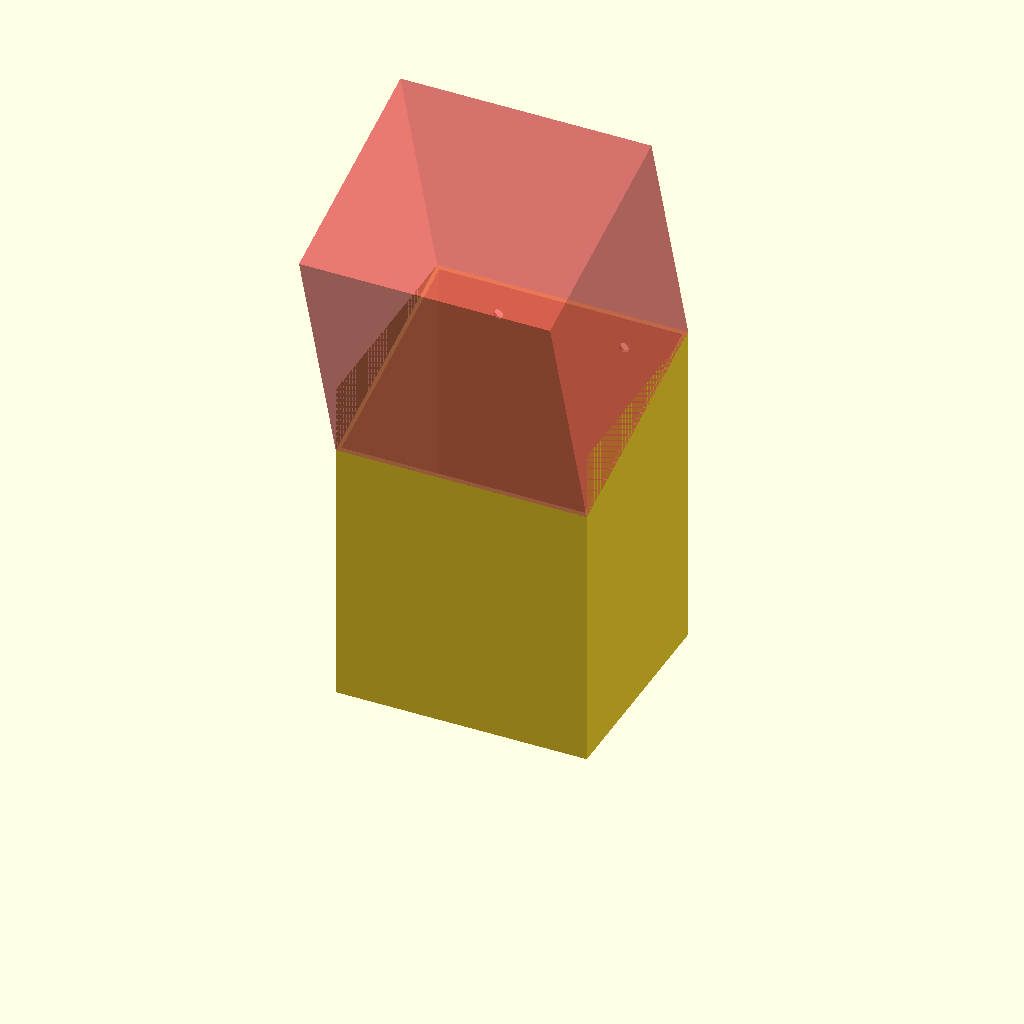
Cell 1 — every parameter at its default value.
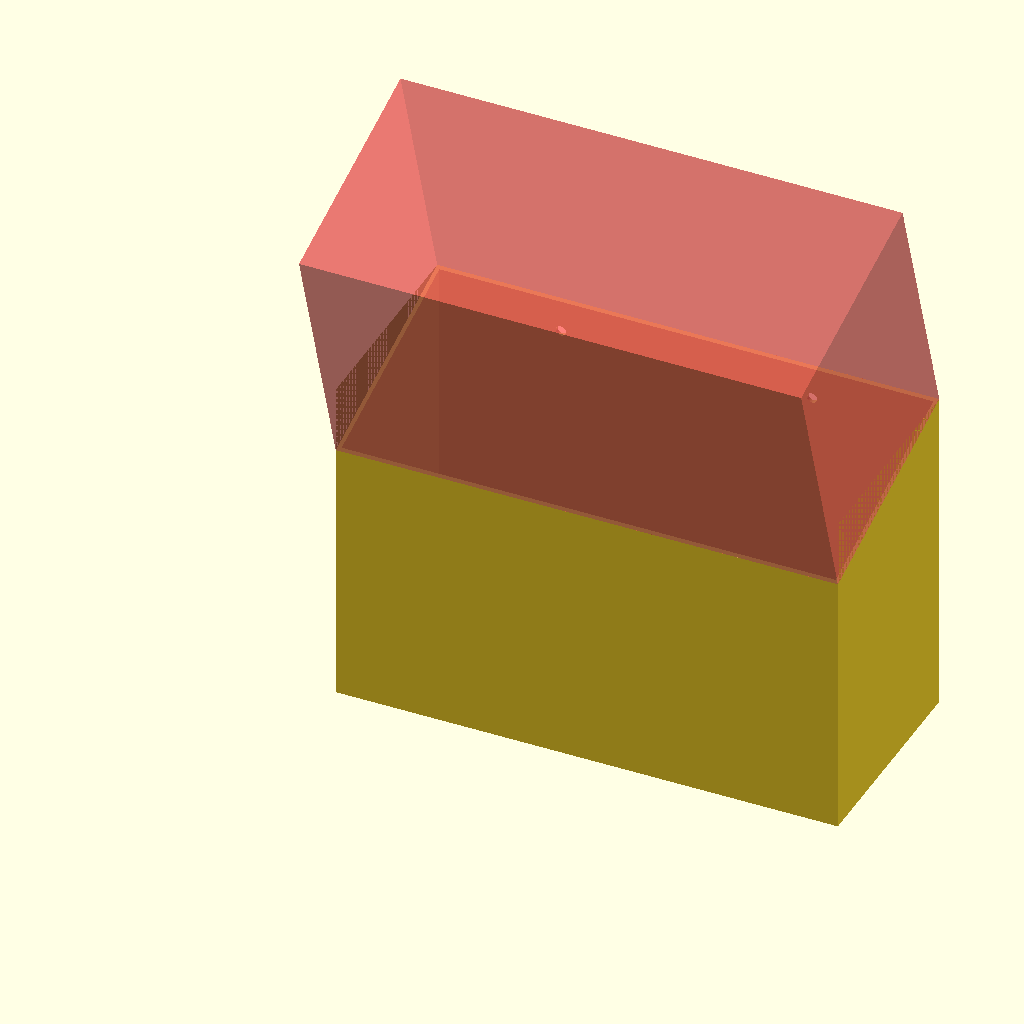
Cell 2: the same model with delka = 150.
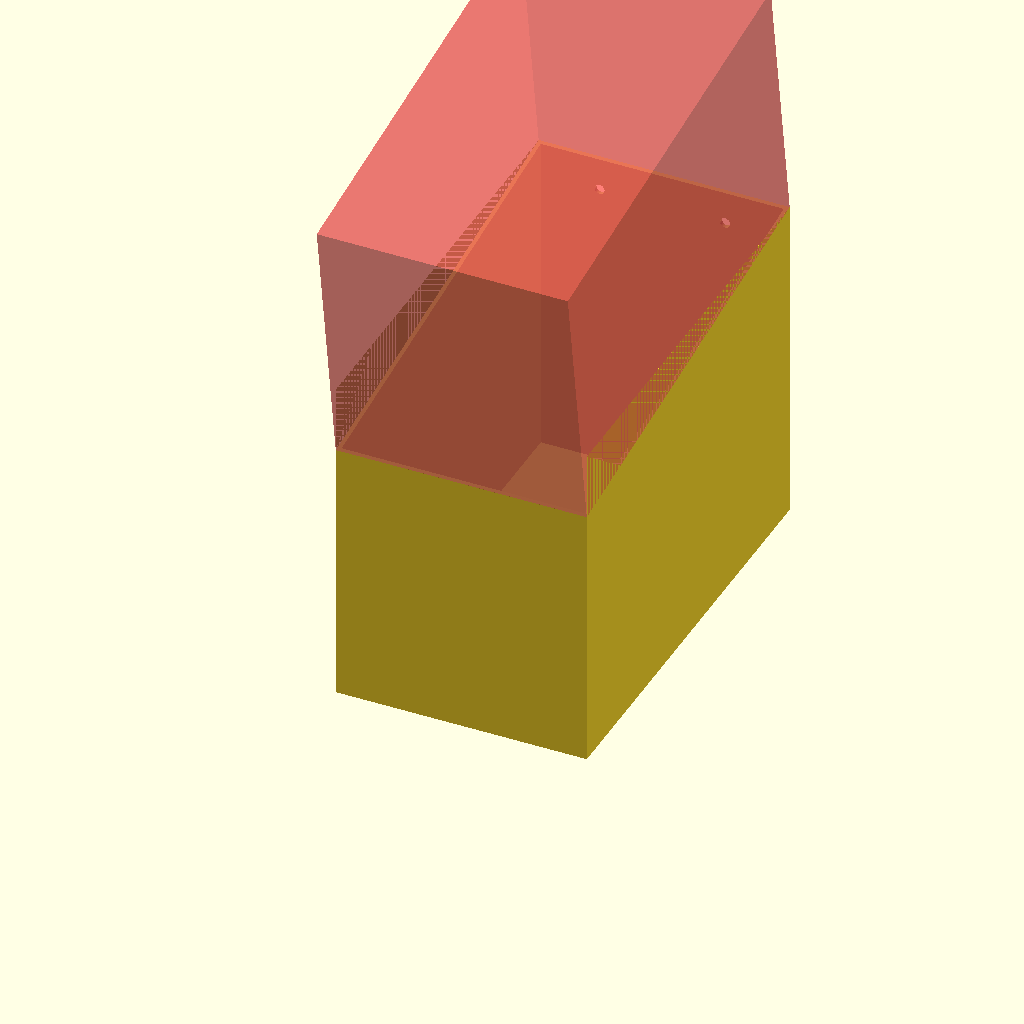
Cell 3: sirka = 130 (everything else at default).
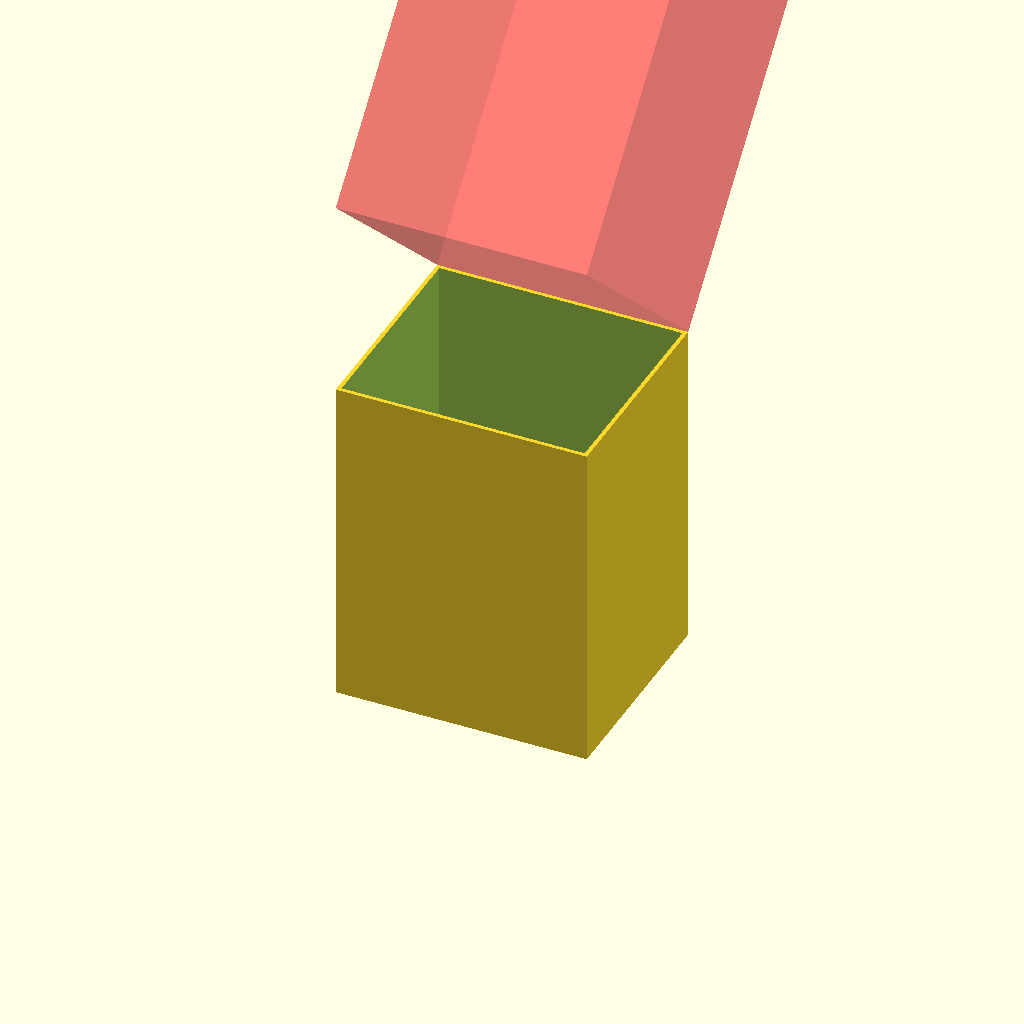
Cell 4: vyska_predek = 160 (everything else at default).
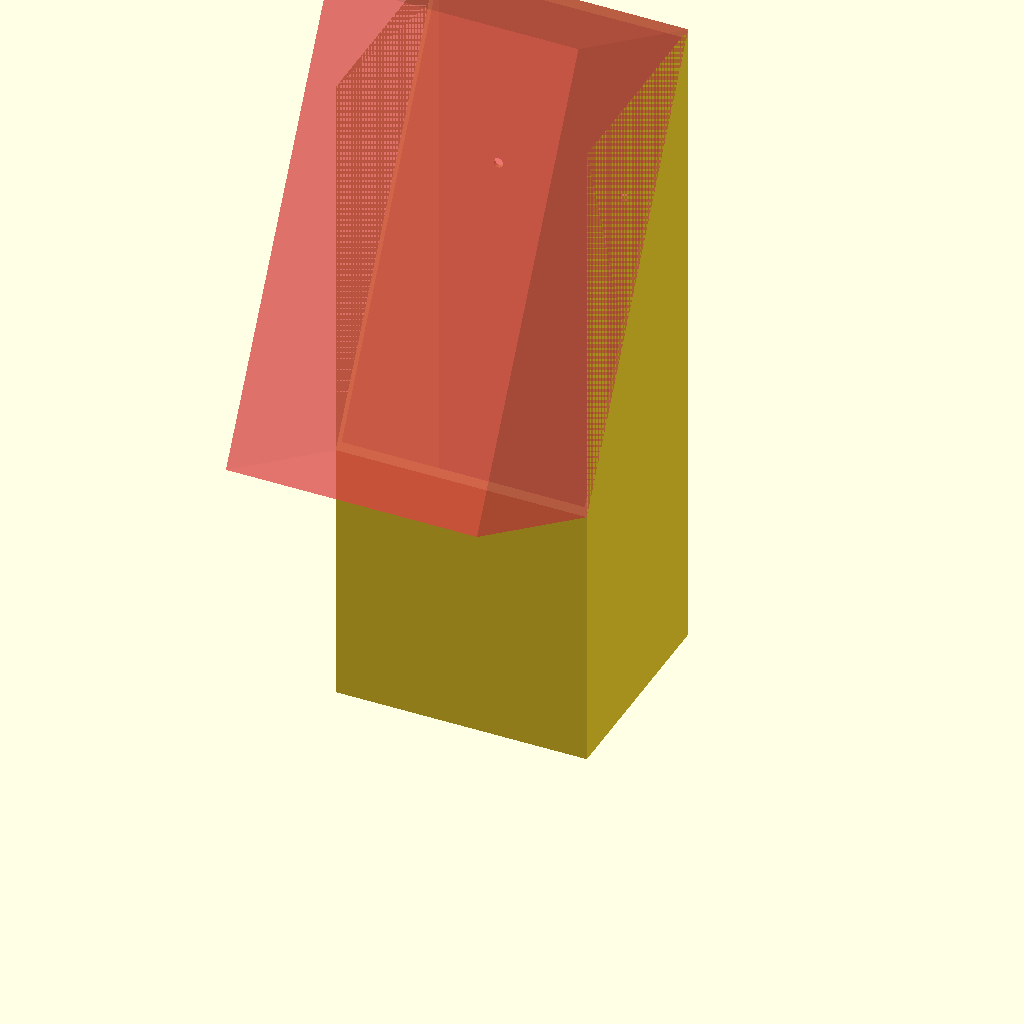
Cell 5: vyska_zadek = 200 (everything else at default).
One fixed orthographic camera (rotation 55°, 0°, 25°; colour scheme Cornfield) for every cell.
The OpenSCAD source (inputs/thingiverse/files/thing-3586914/files/krabice-promanum.scad):
//krabicka na promanum
//65 mm šířka
//75 mm délka
//80 mm výška přední
//100 mm výška zadní
//boky skosené
//vzadu 2x díra 3 mm průměr


delka = 75;
sirka = 65;
vyska_predek = 80;
vyska_zadek = 100;
dira = 3;
tryska = 0.4;
sirka_steny = 6*tryska;
fudge = 1;
delka_sikme = sqrt(sirka*sirka+(vyska_zadek-vyska_predek)*(vyska_zadek-vyska_predek));
rozdil_zadek = vyska_zadek - vyska_predek;

difference()
{
cube ([delka,sirka,vyska_zadek]);
    
    translate([sirka_steny/2,sirka_steny/2,sirka_steny/2,])
cube ([delka-sirka_steny,sirka-sirka_steny,vyska_zadek+fudge]);   
    

translate ([0,0,vyska_predek])
rotate([asin(rozdil_zadek/delka_sikme),0,0])
#cube ([delka,delka_sikme,vyska_predek]);
echo(delka_sikme);

 //dírka první
translate([(delka/4),sirka+fudge,(vyska_zadek-rozdil_zadek/2)])
rotate([90,0,0])
#cylinder(d=dira, h=sirka_steny+4*fudge, $fn = 64);

    //díra druhá
translate([(3/4*delka),sirka+fudge,(vyska_zadek-rozdil_zadek/2)])
rotate([90,0,0])
#cylinder(d=dira, h=sirka_steny+4*fudge, $fn = 64);
    
}
Customizer parameters (derived from the source; name, type, default, range or options):
delka: number, default 75
sirka: number, default 65
vyska_predek: number, default 80
vyska_zadek: number, default 100
dira: number, default 3
tryska: number, default 0.4
fudge: number, default 1
